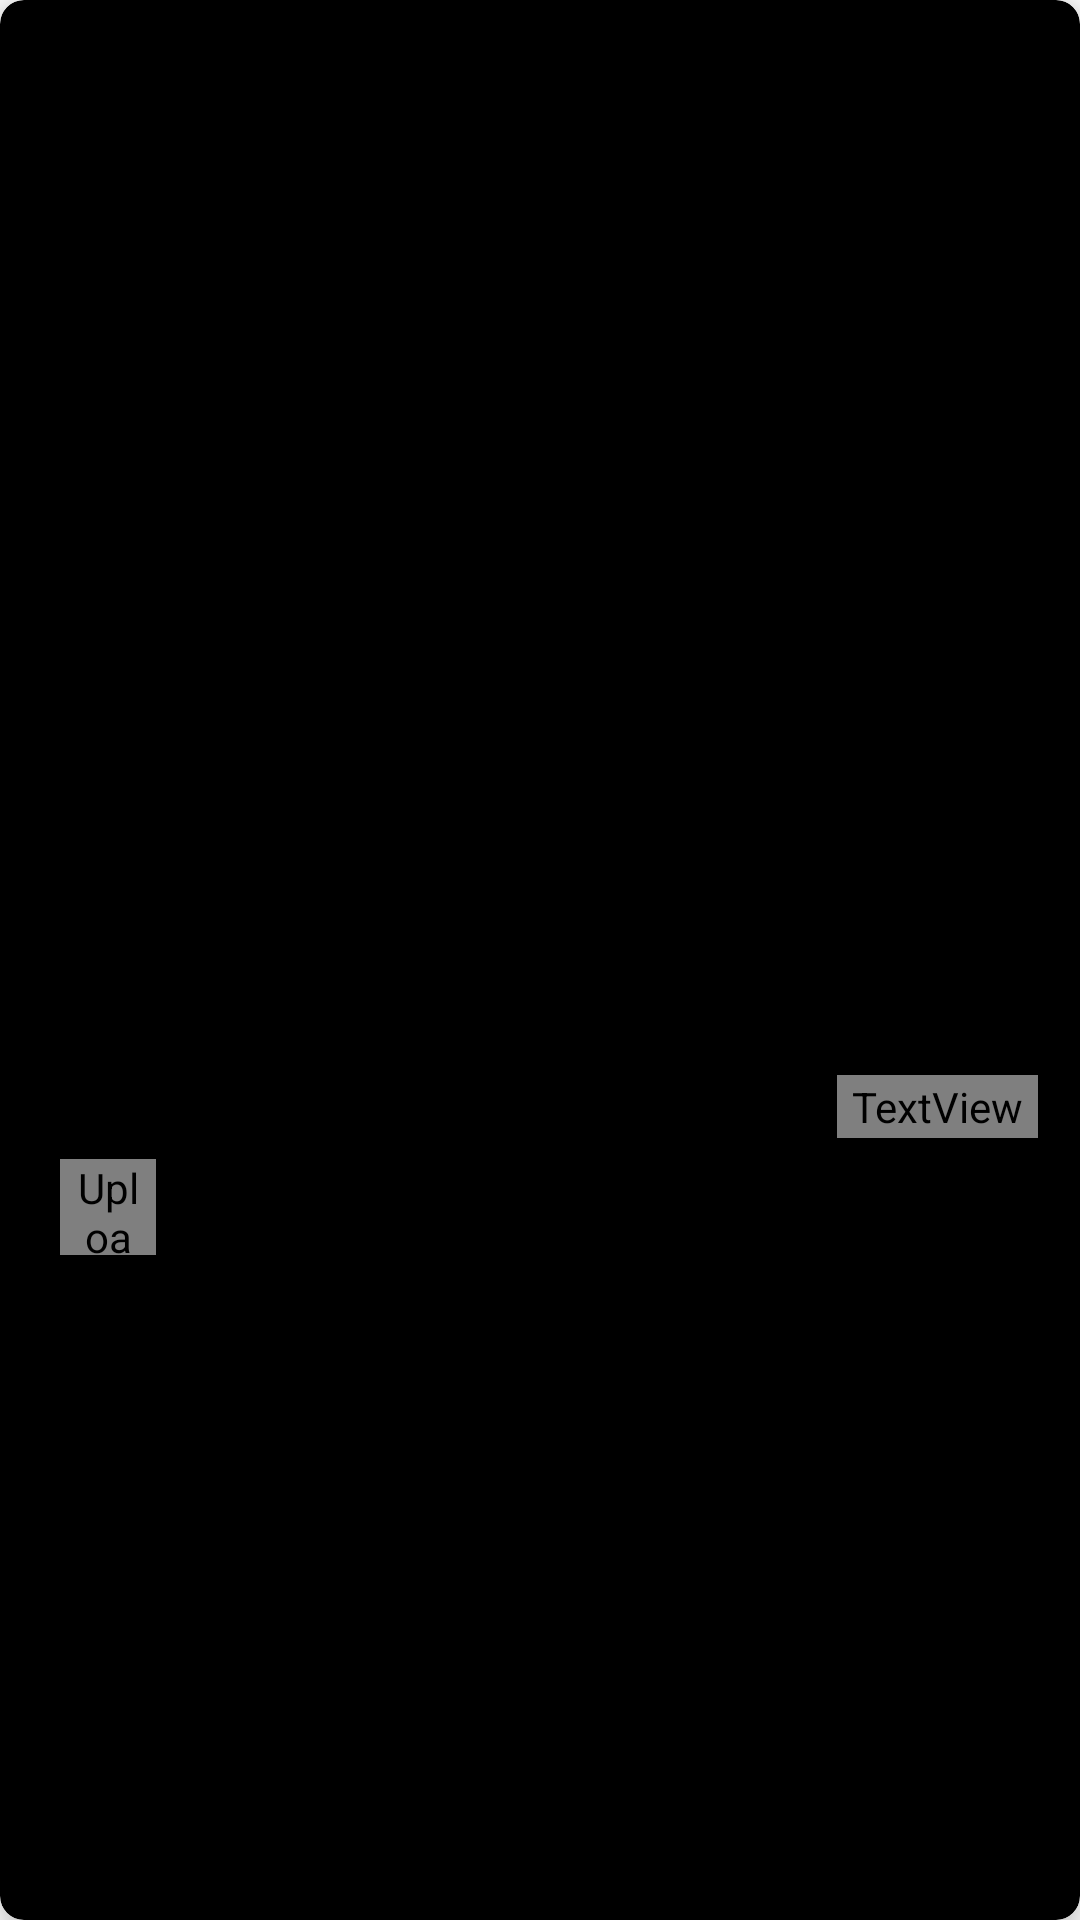

Here is an Android app screen rendered from its layout file. Give the layout XML and the strings, colors and styles it references.
<!-- AndroidManifest.xml: application theme OpeningTheme -->
<!-- res/layout/list_stream_playlist_grid_item_cardview.xml -->
<?xml version="1.0" encoding="utf-8"?>
<androidx.cardview.widget.CardView xmlns:android="http://schemas.android.com/apk/res/android"
    xmlns:app="http://schemas.android.com/apk/res-auto"
    xmlns:tools="http://schemas.android.com/tools"
    android:layout_width="match_parent"
    android:layout_height="wrap_content"
    android:layout_margin="@dimen/cardview_padding"
    android:backgroundTint="@android:color/black"
    android:clickable="true"
    android:focusable="true"
    android:id="@+id/itemRoot"
    app:cardCornerRadius="8dp"
    app:cardElevation="8dp">

    <androidx.constraintlayout.widget.ConstraintLayout
        android:layout_width="match_parent"
        android:layout_height="wrap_content"
        android:layout_gravity="center"
        android:background="?attr/selectableItemBackground"
        android:padding="@dimen/video_item_search_padding"
        app:layout_behavior="@string/appbar_scrolling_view_behavior">

        <ImageView
            android:id="@+id/itemThumbnailView"
            android:layout_width="0dp"
            android:layout_height="0dp"
            android:contentDescription="@string/list_thumbnail_view_description"
            android:scaleType="centerCrop"
            android:src="@drawable/dummy_thumbnail"
            app:layout_constraintDimensionRatio="18:9"
            app:layout_constraintEnd_toEndOf="parent"
            app:layout_constraintStart_toStartOf="parent"
            app:layout_constraintTop_toTopOf="parent"
            tools:ignore="RtlHardcoded" />

        <TextView
            android:id="@+id/itemDurationView"
            android:layout_width="wrap_content"
            android:layout_height="wrap_content"
            android:layout_marginBottom="@dimen/video_item_search_duration_margin"
            android:layout_marginRight="@dimen/video_item_search_duration_margin"
            android:background="@color/duration_background_color"
            android:paddingBottom="@dimen/video_item_search_duration_vertical_padding"
            android:paddingLeft="@dimen/video_item_search_duration_horizontal_padding"
            android:paddingRight="@dimen/video_item_search_duration_horizontal_padding"
            android:paddingTop="@dimen/video_item_search_duration_vertical_padding"
            android:textAppearance="?android:attr/textAppearanceSmall"
            android:textColor="@color/duration_text_color"
            android:textSize="@dimen/video_item_search_duration_text_size"
            app:layout_constraintBottom_toBottomOf="@id/itemThumbnailView"
            app:layout_constraintRight_toRightOf="@id/itemThumbnailView"
            tools:ignore="RtlHardcoded"
            tools:text="1:09:10" />

        <ImageView
            android:id="@+id/itemHandle"
            android:layout_width="wrap_content"
            android:layout_height="55dp"
            android:layout_marginEnd="8dp"
            android:layout_marginBottom="8dp"
            android:contentDescription="@string/detail_drag_description"
            android:paddingLeft="@dimen/video_item_search_image_right_margin"
            android:scaleType="center"
            android:src="?attr/drag_handle"
            android:visibility="gone"
            app:layout_constraintBottom_toBottomOf="parent"
            app:layout_constraintEnd_toEndOf="parent"
            tools:ignore="RtlHardcoded,RtlSymmetry" />

        <de.hdodenhof.circleimageview.CircleImageView
            android:id="@+id/detail_uploader_thumbnail_view"
            android:layout_width="32dp"
            android:layout_height="32dp"
            android:layout_marginStart="8dp"
            android:layout_marginTop="8dp"
            android:layout_marginBottom="8dp"
            android:contentDescription="@string/detail_uploader_thumbnail_view_description"
            android:src="@drawable/buddy"
            app:layout_constraintBottom_toBottomOf="@+id/itemAdditionalDetails"
            app:layout_constraintStart_toStartOf="@+id/itemThumbnailView"
            app:layout_constraintTop_toTopOf="@+id/itemVideoTitleView"
            tools:ignore="RtlHardcoded" />

        <TextView
            android:id="@+id/itemVideoTitleView"
            android:layout_width="0dp"
            android:layout_height="wrap_content"
            android:layout_below="@id/itemThumbnailView"
            android:layout_marginStart="8dp"
            android:layout_marginTop="4dp"
            android:ellipsize="end"
            android:maxLines="2"
            android:textAppearance="?android:attr/textAppearanceLarge"
            android:textSize="@dimen/video_item_search_title_text_size"
            app:layout_constraintEnd_toEndOf="@+id/itemThumbnailView"
            app:layout_constraintStart_toEndOf="@+id/detail_uploader_thumbnail_view"
            app:layout_constraintTop_toBottomOf="@+id/itemThumbnailView"
            tools:text="Lorem ipsum dolor sit amet, consectetur adipiscing elit. Nunc tristique..." />

        <TextView
            android:id="@+id/itemAdditionalDetails"
            android:layout_width="wrap_content"
            android:layout_height="wrap_content"
            android:layout_below="@+id/itemVideoTitleView"
            android:lines="1"
            android:textAppearance="?android:attr/textAppearanceSmall"
            android:textSize="@dimen/video_item_search_uploader_text_size"
            app:layout_constraintStart_toStartOf="@+id/itemVideoTitleView"
            app:layout_constraintTop_toBottomOf="@+id/itemVideoTitleView"
            tools:text="Uploader" />




    </androidx.constraintlayout.widget.ConstraintLayout>

</androidx.cardview.widget.CardView>
<!-- resources referenced by this layout -->
<resources>
  <dimen name="cardview_padding">8dp</dimen>
  <dimen name="video_item_search_duration_horizontal_padding">5sp</dimen>
  <dimen name="video_item_search_duration_margin">2dp</dimen>
  <dimen name="video_item_search_duration_text_size">11sp</dimen>
  <dimen name="video_item_search_duration_vertical_padding">1sp</dimen>
  <dimen name="video_item_search_image_right_margin">6dp</dimen>
  <dimen name="video_item_search_padding">12dp</dimen>
  <dimen name="video_item_search_title_text_size">14sp</dimen>
  <dimen name="video_item_search_uploader_text_size">11sp</dimen>
  <string name="detail_drag_description">Drag to reorder</string>
  <string name="detail_uploader_thumbnail_view_description">Uploader\'s avatar thumbnail</string>
  <string name="list_thumbnail_view_description">Video preview thumbnail</string>
  <style name="OpeningTheme" parent="Theme.AppCompat.NoActionBar">
          <item name="colorPrimary">@android:color/transparent</item>
          <item name="colorPrimaryDark">@android:color/transparent</item>
          <item name="colorAccent">@android:color/transparent</item>
  
          <item name="android:windowBackground">@color/dark_background_color</item>
      </style>
</resources>
